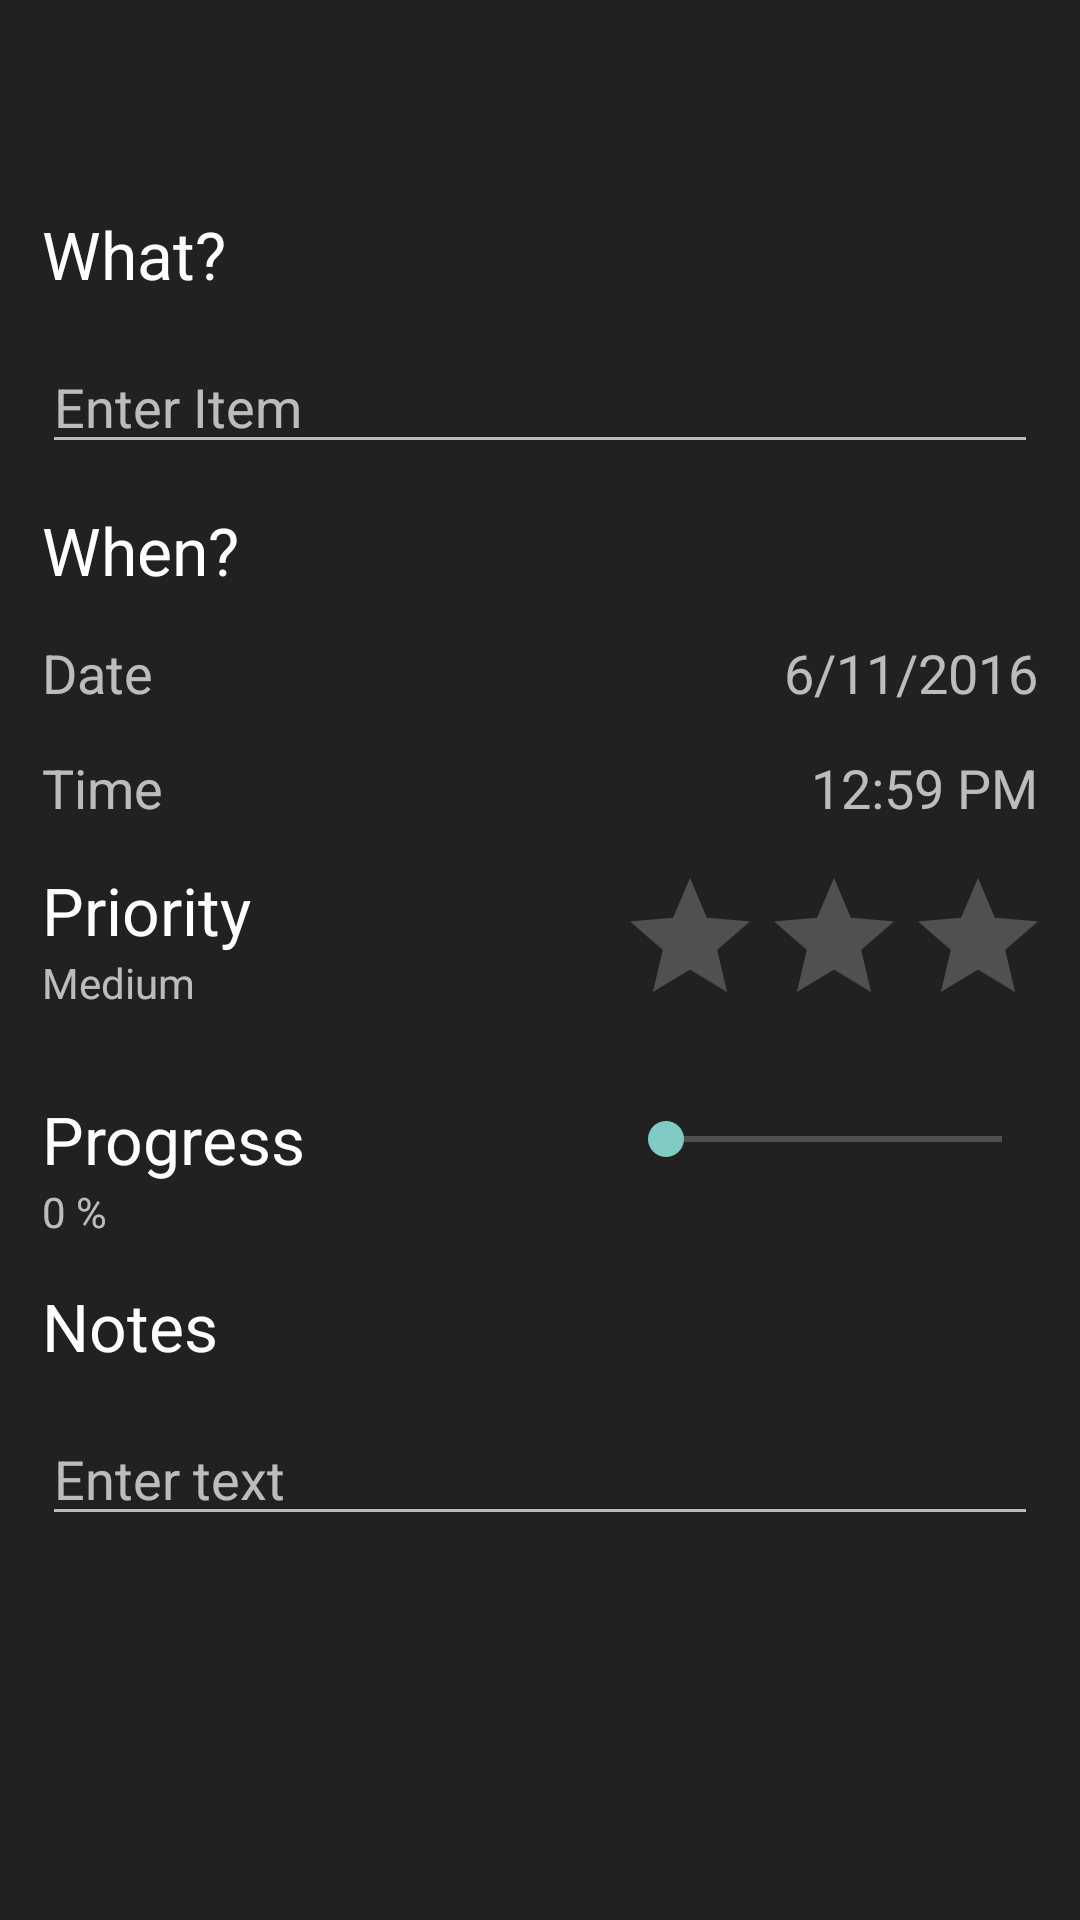

Produce the Android XML layout that renders to this screen, including the resource entries it uses.
<!-- AndroidManifest.xml: application theme customMaterialDark -->
<!-- res/layout/fragment_edit_item.xml -->
<?xml version="1.0" encoding="utf-8"?>
<ScrollView
    xmlns:app="http://schemas.android.com/apk/res-auto"
    android:layout_height="match_parent"
    xmlns:android="http://schemas.android.com/apk/res/android"
    android:layout_width="match_parent"
    android:background="?attr/colorPrimary"
    android:theme="@style/DialogTheme"
    >

    <LinearLayout
        android:layout_height="fill_parent"
        xmlns:android="http://schemas.android.com/apk/res/android"
        android:layout_width="fill_parent">

        <RelativeLayout
            xmlns:android="http://schemas.android.com/apk/res/android"
            android:layout_width="match_parent"
            android:layout_height="531dp"  >

            <android.support.v7.widget.Toolbar
                android:layout_width="match_parent"
                android:layout_height="wrap_content"
                android:id="@+id/edit_fragment_toolbar"
                android:minHeight="?attr/actionBarSize"
                android:background="?attr/colorPrimary"
                app:theme="@style/ThemeOverlay.AppCompat.ActionBar"
                app:popupTheme="@style/ThemeOverlay.AppCompat.Light"
                android:layout_alignParentTop="true"
                android:layout_alignParentLeft="true"
                android:layout_alignParentStart="true"

                />


            <TextView
                android:layout_width="wrap_content"
                android:layout_height="wrap_content"
                android:textAppearance="?android:attr/textAppearanceLarge"
                android:text="What?"
                android:id="@+id/textView2"
                android:layout_below="@+id/edit_fragment_toolbar"
                android:layout_alignLeft="@+id/etItem"
                android:layout_alignStart="@+id/etItem"
                android:layout_marginTop="14dp" />

            <EditText
                android:layout_width="wrap_content"
                android:layout_height="wrap_content"
                android:id="@+id/etItem"
                android:layout_below="@+id/textView2"
                android:layout_marginTop="14dp"
                android:layout_alignParentRight="true"
                android:layout_alignParentEnd="true"
                android:layout_alignParentLeft="true"
                android:layout_alignParentStart="true"
                android:editable="true"
                android:hint="Enter Item"
                android:layout_marginLeft="14dp"
                android:layout_marginRight="14dp" />

            <RatingBar
                android:layout_width="wrap_content"
                android:layout_height="wrap_content"
                android:id="@+id/ratingBar"
                android:numStars="3"
                android:stepSize="1"
                android:layout_alignTop="@+id/textView3"
                android:layout_alignParentRight="true"
                android:layout_alignParentEnd="true"
                android:layout_marginRight="10dp"
                android:layout_marginBottom="14dp" />

            <TextView
                android:layout_width="wrap_content"
                android:layout_height="wrap_content"
                android:textAppearance="?android:attr/textAppearanceSmall"
                android:text="Medium"
                android:id="@+id/tvPriorityVal"
                android:layout_below="@+id/textView3"
                android:layout_alignLeft="@+id/textView6"
                android:layout_alignStart="@+id/textView6"
                android:layout_marginBottom="14dp" />

            <TextView
                android:layout_width="wrap_content"
                android:layout_height="wrap_content"
                android:textAppearance="?android:attr/textAppearanceLarge"
                android:text="When?"
                android:id="@+id/textView5"

                android:layout_below="@+id/etItem"
                android:paddingTop="14dp"
                android:layout_marginLeft="14dp" />

            <TextView
                android:layout_width="wrap_content"
                android:layout_height="wrap_content"
                android:textAppearance="?android:attr/textAppearanceMedium"
                android:text="6/11/2016"
                android:id="@+id/tvCompletionDate"
                android:layout_alignParentRight="true"
                android:layout_alignParentEnd="true"
                android:layout_above="@+id/textView6"
                android:layout_marginRight="14dp" />

            <TextView
                android:layout_width="wrap_content"
                android:layout_height="wrap_content"
                android:textAppearance="?android:attr/textAppearanceLarge"
                android:text="Priority"
                android:id="@+id/textView3"
                android:layout_below="@+id/textView6"
                android:layout_marginTop="14dp"
                android:layout_marginLeft="14dp" />

            <TextView
                android:layout_width="wrap_content"
                android:layout_height="wrap_content"
                android:textAppearance="?android:attr/textAppearanceMedium"
                android:text="Date"
                android:id="@+id/textView4"
                android:layout_marginTop="14dp"
                android:layout_below="@+id/textView5"
                android:layout_alignLeft="@+id/textView5"
                android:layout_alignStart="@+id/textView5" />

            <TextView
                android:layout_width="wrap_content"
                android:layout_height="wrap_content"
                android:textAppearance="?android:attr/textAppearanceMedium"
                android:text="Time"
                android:id="@+id/textView6"
                android:layout_marginTop="14dp"
                android:layout_below="@+id/textView4"
                android:layout_alignLeft="@+id/textView4"
                android:layout_alignStart="@+id/textView4" />

            <TextView
                android:layout_width="wrap_content"
                android:layout_height="wrap_content"
                android:textAppearance="?android:attr/textAppearanceMedium"
                android:text="12:59 PM"
                android:id="@+id/tvCompletionTime"
                android:layout_above="@+id/textView3"
                android:layout_alignRight="@+id/etItem"
                android:layout_alignEnd="@+id/etItem" />

            <SeekBar
                android:layout_width="wrap_content"
                android:layout_height="wrap_content"
                android:id="@+id/seekBarProgress"
                android:layout_alignParentRight="true"
                android:layout_alignParentEnd="true"
                android:layout_marginRight="10dp"
                android:layout_alignLeft="@+id/ratingBar"
                android:layout_alignStart="@+id/ratingBar"
                android:layout_alignBottom="@+id/textView"
                android:layout_alignTop="@+id/textView"
                android:max="4"
                android:progress="0"
                android:indeterminate="false" />

            <TextView
                android:layout_width="wrap_content"
                android:layout_height="wrap_content"
                android:textAppearance="?android:attr/textAppearanceLarge"
                android:text="Progress"
                android:id="@+id/textView"
                android:layout_below="@+id/tvPriorityVal"
                android:layout_alignParentLeft="true"
                android:layout_alignParentStart="true"
                android:layout_marginLeft="14dp"
                android:layout_marginTop="14dp" />

            <TextView
                android:layout_width="wrap_content"
                android:layout_height="wrap_content"
                android:textAppearance="?android:attr/textAppearanceLarge"
                android:text="Notes"
                android:id="@+id/textView7"
                android:layout_below="@+id/tvProgressPercentage"
                android:layout_alignLeft="@+id/tvProgressPercentage"
                android:layout_alignStart="@+id/tvProgressPercentage"
                android:layout_marginTop="14dp" />

            <TextView
                android:layout_width="wrap_content"
                android:layout_height="wrap_content"
                android:textAppearance="?android:attr/textAppearanceSmall"
                android:text="0 %"
                android:id="@+id/tvProgressPercentage"
                android:layout_below="@+id/textView"
                android:layout_alignLeft="@+id/textView"
                android:layout_alignStart="@+id/textView" />

            <EditText
                android:layout_width="wrap_content"
                android:layout_height="wrap_content"
                android:id="@+id/etNotes"
                android:hint="Enter text"
                android:layout_below="@+id/textView7"
                android:layout_alignLeft="@+id/textView7"
                android:layout_alignStart="@+id/textView7"
                android:layout_marginTop="14dp"
                android:layout_alignParentRight="true"
                android:layout_alignParentEnd="true"
                android:layout_marginRight="14dp"
                android:layout_marginBottom="14dp" />

        </RelativeLayout>


    </LinearLayout>

</ScrollView>
<!-- resources referenced by this layout -->
<resources>
  <style name="DialogTheme" parent="Theme.AppCompat.NoActionBar">
  
      <item name="windowActionBar">false</item>
      </style>
  <style name="customMaterialDark" parent="Theme.AppCompat.DialogWhenLarge">
          <item name="android:colorForeground">@color/material_blue_grey_800</item>
          <item name="android:colorBackground">@color/cardview_dark_background</item>
          <item name="colorAccent">@android:color/holo_red_dark</item>
          <item name="colorPrimary">@color/primary_dark_material_dark</item>
      </style>
</resources>
